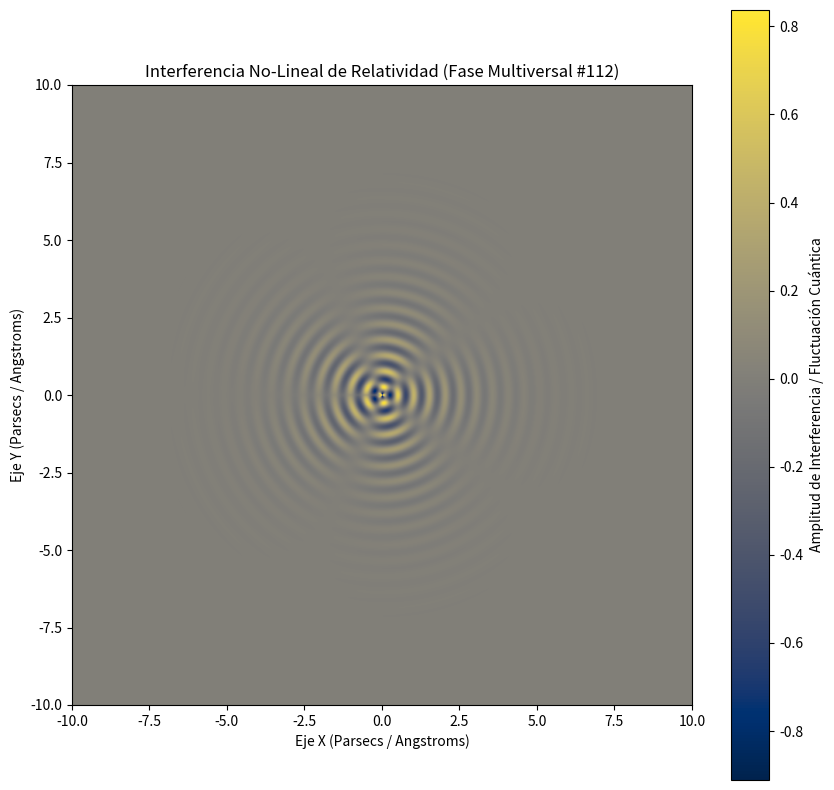

This figure's Python source:
%matplotlib inline
# Simulación Multiversal: Relatividad - Variante 112
import numpy as np
import matplotlib.pyplot as plt

# Parámetros Físicos No-Lineales
omega_1 = 12.339
omega_2 = 2.383
lambda_decay = 0.789
phase_shift = 1.39

x = np.linspace(-10, 10, 800)
y = np.linspace(-10, 10, 800)
X, Y = np.meshgrid(x, y)

# Dinámica de Fluidos / Campos Tensor-Escalares (Fase Multiversal)
R = np.sqrt(X**2 + Y**2) + 1e-5
Z = (np.sin(omega_1 * R + phase_shift) * np.cos(omega_2 * np.arctan2(Y, X))) * np.exp(-lambda_decay * R)

plt.figure(figsize=(10, 10))
plt.imshow(Z, cmap='cividis', extent=[-10, 10, -10, 10], origin='lower')
plt.colorbar(label='Amplitud de Interferencia / Fluctuación Cuántica')
plt.title(r'Interferencia No-Lineal de Relatividad (Fase Multiversal #112)')
plt.xlabel('Eje X (Parsecs / Angstroms)')
plt.ylabel('Eje Y (Parsecs / Angstroms)')
plt.show()
